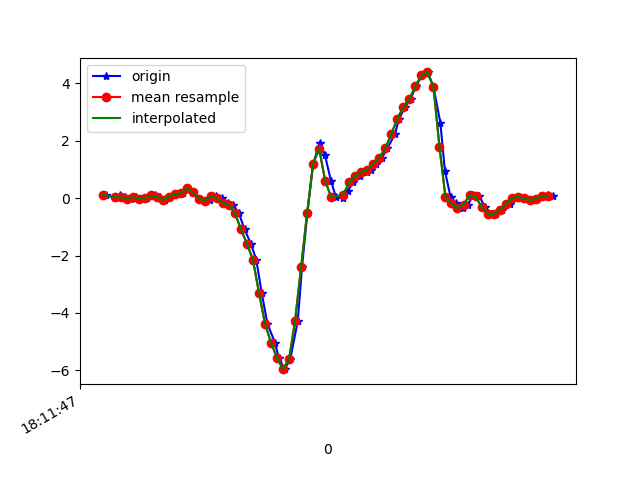

Data behind this chart, as committed beside it:
1617819107193, 514750815755393, 0.11309078, 0.16317874, -0.05976777
1617819107220, 514750834776721, 0.001913, -0.00542, -0.03778
1617819107239, 514750853822849, 0.09843, 0.3464, -0.07076
1617819107255, 514750872844177, 0.03123, 0.02879, -0.03411
1617819107275, 514750891865505, -0.01641, -0.04696, -0.1074
1617819107290, 514750910918577, 0.03979, 0.4478, -0.1135
1617819107309, 514750929940561, -0.01641, 0.05811, -0.06832
1617819107328, 514750948962545, -0.004195, 0.2133, -0.1441
1617819107353, 514750968009361, 0.09354, 0.3806, -0.1123
1617819107370, 514750987031313, 0.04467, -0.09583, -0.07321
1617819107386, 514751006053297, -0.05795, 0.2621, -0.1453
1617819107404, 514751025075281, 0.04712, 0.366, -0.09642
1617819107428, 514751044122065, 0.1485, -0.1813, -0.07932
1617819107449, 514751063144017, 0.1632, 0.2878, -0.1954
1617819107461, 514751082190801, 0.344, 0.5016, -0.1563
1617819107481, 514751101212785, 0.2011, -0.05795, -0.1233
1617819107501, 514751120235569, -0.01763, 0.1094, -0.21
1617819107523, 514751139282385, -0.1056, 0.4405, -0.2064
1617819107538, 514751158304433, -0.05917, 0.04834, -0.1685
1617819107557, 514751177351249, 0.05933, -0.1569, -0.1612
1617819107576, 514751196373297, 0.004357, -0.2009, -0.05244
1617819107597, 514751215372113, -0.1545, -0.4648, 0.1162
1617819107614, 514751234417937, -0.24, -0.9205, 0.3776
1617819107633, 514751253438993, -0.5222, -1.622, 0.8028
1617819107652, 514751272484753, -1.082, -2.46, 1.309
1617819107673, 514751291505745, -1.589, -3.242, 1.78
1617819107691, 514751310551569, -2.148, -3.936, 2.219
1617819107709, 514751329558673, -3.294, -4.737, 2.44
1617819107728, 514751348603921, -4.374, -5.446, 2.356
1617819107753, 514751367624465, -5.033, -5.971, 2.116
1617819107766, 514751386644945, -5.574, -6.322, 1.621
1617819107785, 514751405690257, -5.963, -6.457, 1.032
1617819107804, 514751424703569, -5.617, -6.316, 0.3055
1617819107829, 514751443748689, -4.284, -5.739, -0.32
1617819107843, 514751462768977, -2.412, -5.17, -0.8075
1617819107861, 514751481789201, -0.521, -4.426, -1.091
1617819107880, 514751500834257, 1.197, -3.539, -1.099
1617819107902, 514751519843025, 1.94, -2.681, -0.9675
1617819107919, 514751538887761, 1.517, -1.794, -0.8759
1617819107939, 514751557907729, 0.6152, -0.8802, -0.7281
1617819107956, 514751576927697, 0.0349, -0.1044, -0.5656
1617819107981, 514751595972433, -0.0103, 0.5651, -0.4177
1617819107995, 514751614992401, 0.2463, 1.138, -0.2931
1617819108014, 514751634026321, 0.5554, 1.597, -0.1636
1617819108035, 514751653045905, 0.7582, 1.971, -0.06832
1617819108058, 514751672090385, 0.9243, 2.407, 0.02698
1617819108071, 514751691110033, 0.9927, 2.763, 0.07096
1617819108090, 514751710129681, 1.208, 3.031, 0.0734
1617819108109, 514751729178193, 1.417, 3.279, 0.01842
1617819108127, 514751748197969, 1.733, 3.463, -0.1062
1617819108152, 514751767242449, 2.235, 3.728, -0.2174
1617819108166, 514751786262225, 2.773, 4.146, -0.3615
1617819108185, 514751805282001, 3.178, 4.503, -0.5949
1617819108204, 514751824319313, 3.453, 4.438, -0.9003
1617819108222, 514751843338961, 3.899, 4.203, -1.201
1617819108242, 514751862383313, 4.287, 4.068, -1.453
1617819108261, 514751881402961, 4.384, 3.905, -1.675
1617819108280, 514751900422481, 3.886, 3.486, -1.797
1617819108303, 514751919469009, 2.635, 2.989, -1.668
1617819108318, 514751938488657, 0.9622, 2.397, -1.406
1617819108337, 514751957533137, 0.03246, 1.837, -1.125
... 18 more rows
